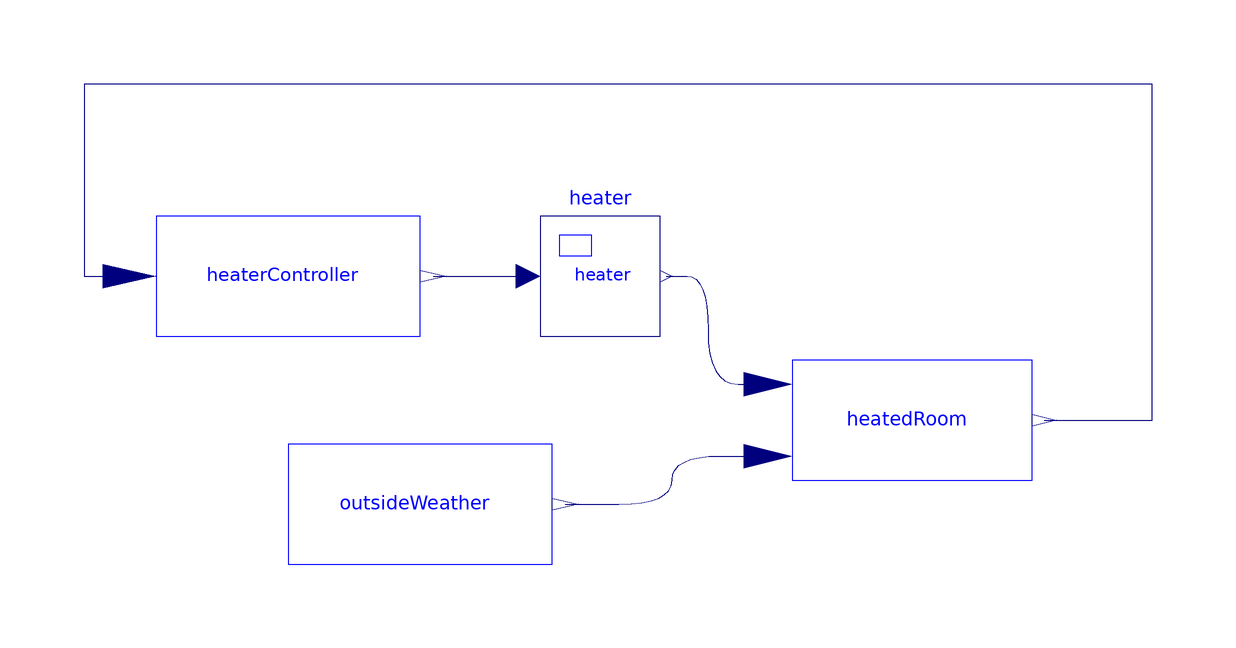

Above is the diagram view of the following Modelica model: its components placed by their Placement annotations and its connect equations drawn as lines.

model HeatedRoom_Equational

    HeatedRoom heatedRoom
      annotation (Placement(transformation(extent={{20,-6},{60,14}})));
    HeaterController heaterController
      annotation (Placement(transformation(extent={{-86,18},{-42,38}})));
    OutsideWeather outsideWeather
      annotation (Placement(transformation(extent={{-64,-20},{-20,0}})));
    Heater heater
      annotation (Placement(transformation(extent={{-22,18},{-2,38}})));
  equation
    connect(heatedRoom.RoomTemperature, heaterController.RoomTemperature)
      annotation (Line(
        points={{62,4},{80,4},{80,60},{-98,60},{-98,28},{-90.4,28}},
        color={0,0,127},
        smooth=Smooth.None));
    connect(outsideWeather.Outside_Temperature, heatedRoom.Outside_Temperature)
      annotation (Line(
        points={{-17.8,-10},{0,-10},{0,-2},{16,-2}},
        color={0,0,127},
        smooth=Smooth.Bezier));
    connect(heaterController.HeaterControl, heater.u) annotation (Line(
        points={{-39.8,28},{-24,28}},
        color={0,0,127},
        smooth=Smooth.None));
    connect(heater.y, heatedRoom.HeaterControl) annotation (Line(
        points={{-1,28},{6,28},{6,10},{16,10}},
        color={0,0,127},
        smooth=Smooth.Bezier));
    annotation (Diagram(graphics),
      experiment(StopTime=1000),
      __Dymola_experimentSetupOutput);
  end HeatedRoom_Equational;